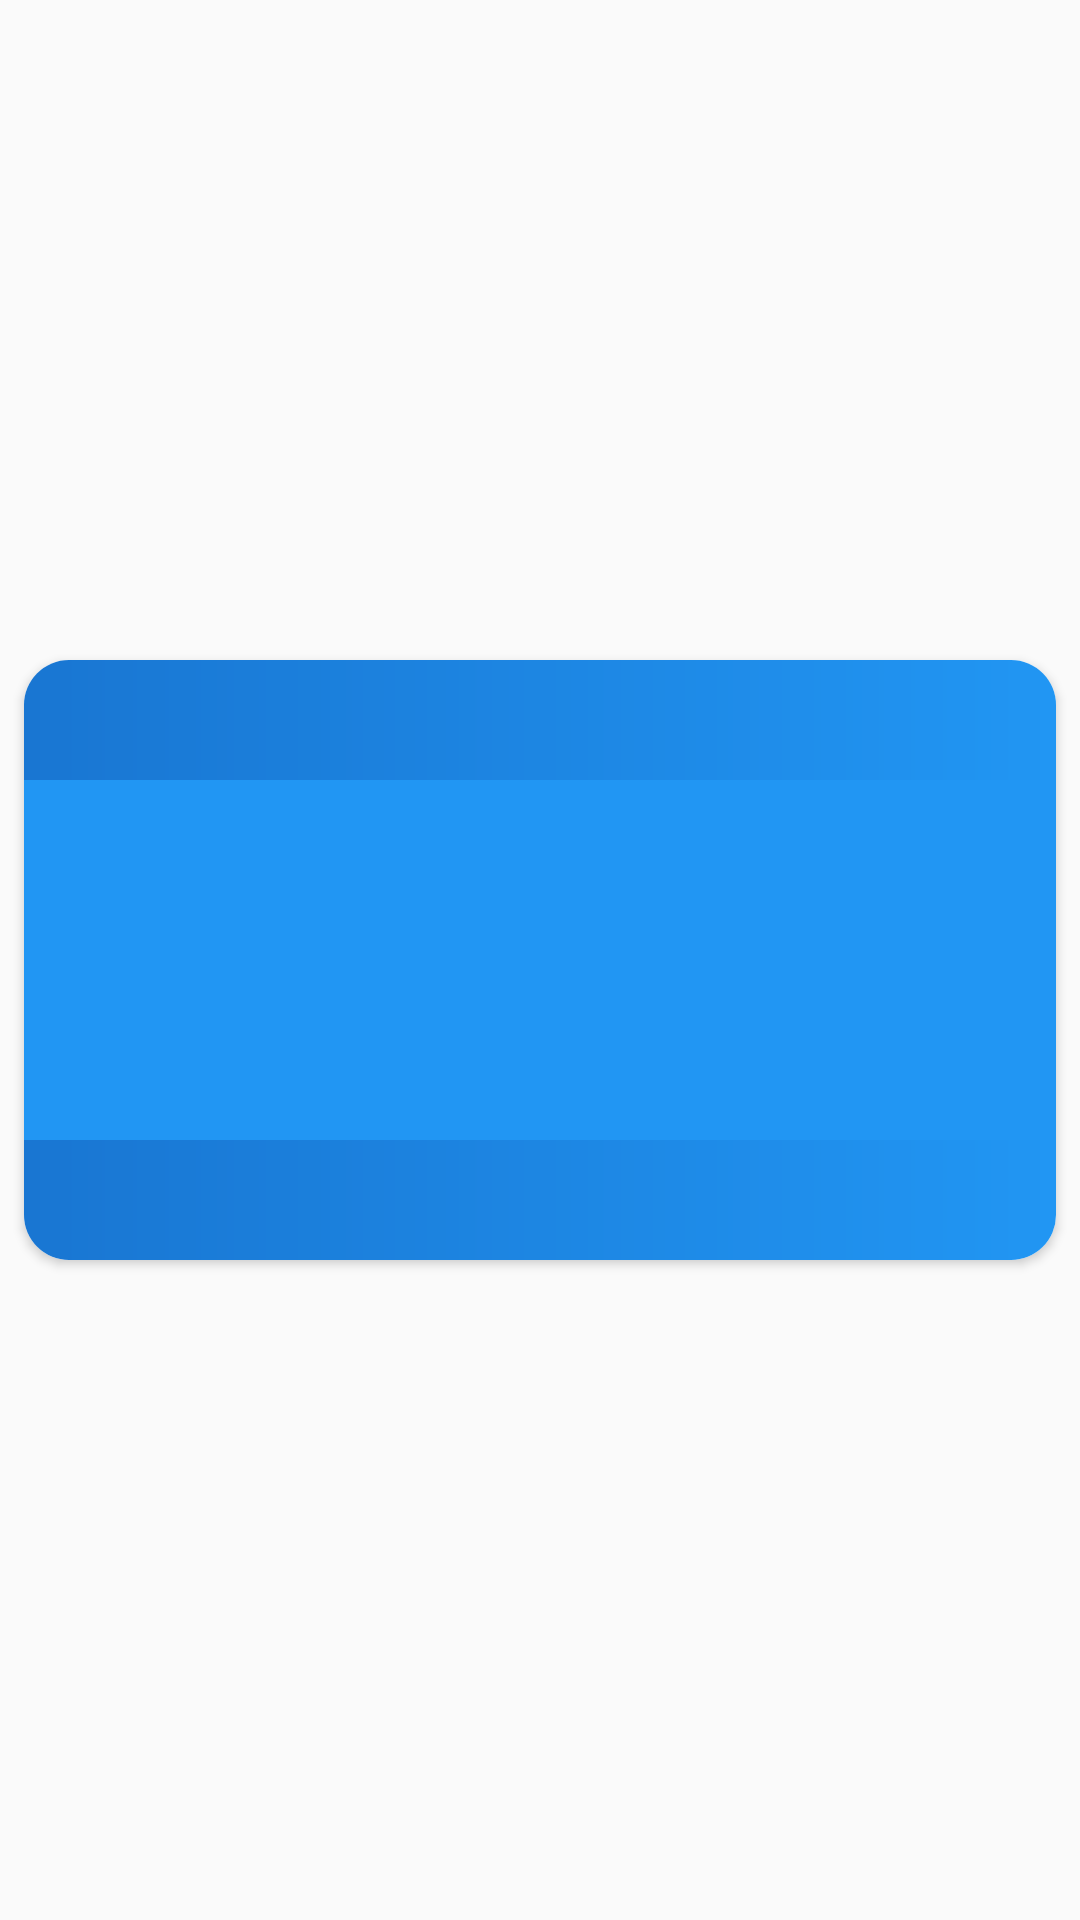

Produce the Android XML layout that renders to this screen, including the resource entries it uses.
<!-- AndroidManifest.xml: application theme AppTheme -->
<!-- res/layout/item.xml -->
<?xml version="1.0" encoding="utf-8"?>
<androidx.constraintlayout.widget.ConstraintLayout xmlns:android="http://schemas.android.com/apk/res/android"
    xmlns:app="http://schemas.android.com/apk/res-auto"
    xmlns:tools="http://schemas.android.com/tools"
    android:layout_width="match_parent"
    android:layout_height="wrap_content">

    <androidx.cardview.widget.CardView
        android:id="@+id/cardItem"
        android:layout_width="0dp"
        android:layout_height="200dp"
        android:layout_marginStart="8dp"
        android:layout_marginTop="8dp"
        android:layout_marginEnd="8dp"
        android:layout_marginBottom="8dp"
        app:cardBackgroundColor="#FFFFFF"
        app:cardCornerRadius="15dp"
        app:layout_constraintBottom_toBottomOf="parent"
        app:layout_constraintEnd_toEndOf="parent"
        app:layout_constraintStart_toStartOf="parent"
        app:layout_constraintTop_toTopOf="parent">

        <androidx.constraintlayout.widget.ConstraintLayout
            android:layout_width="match_parent"
            android:layout_height="match_parent"
            android:background="@color/text_icon">

            <TextView
                android:id="@+id/name_hero_txt"
                android:layout_width="0dp"
                android:layout_height="0dp"
                android:background="@drawable/gradient_2"
                android:gravity="center"
                android:padding="5dp"
                android:textColor="@color/text_icon"
                android:textStyle="bold"
                app:layout_constraintBottom_toTopOf="@+id/guideline2"
                app:layout_constraintEnd_toEndOf="parent"
                app:layout_constraintHorizontal_bias="0.0"
                app:layout_constraintStart_toStartOf="parent"
                app:layout_constraintTop_toTopOf="parent" />

            <ImageView
                android:id="@+id/image_hero"
                android:layout_width="0dp"
                android:layout_height="0dp"
                android:background="@color/ligth_primary_color"
                android:contentDescription="@string/image"
                app:layout_constraintBottom_toTopOf="@+id/guideline3"
                app:layout_constraintEnd_toEndOf="parent"
                app:layout_constraintStart_toStartOf="parent"
                app:layout_constraintTop_toTopOf="@+id/guideline2"
                tools:srcCompat="@drawable/comic_con_chile_2023" />

            <TextView
                android:id="@+id/power_txt"
                android:layout_width="0dp"
                android:layout_height="0dp"
                android:background="@drawable/gradient_2"
                android:gravity="center"
                android:padding="5dp"
                android:textColor="@color/text_icon"
                android:textStyle="bold"
                app:layout_constraintBottom_toBottomOf="parent"
                app:layout_constraintEnd_toEndOf="parent"
                app:layout_constraintHorizontal_bias="0.0"
                app:layout_constraintStart_toStartOf="@+id/name_hero_txt"
                app:layout_constraintTop_toTopOf="@+id/guideline3" />

            <androidx.constraintlayout.widget.Guideline
                android:id="@+id/guideline2"
                android:layout_width="wrap_content"
                android:layout_height="wrap_content"
                android:orientation="horizontal"
                app:layout_constraintGuide_percent="0.2" />

            <androidx.constraintlayout.widget.Guideline
                android:id="@+id/guideline3"
                android:layout_width="wrap_content"
                android:layout_height="wrap_content"
                android:orientation="horizontal"
                app:layout_constraintGuide_percent="0.8" />

        </androidx.constraintlayout.widget.ConstraintLayout>
    </androidx.cardview.widget.CardView>
</androidx.constraintlayout.widget.ConstraintLayout>
<!-- resources referenced by this layout -->
<resources>
  <color name="ligth_primary_color">#FF2196F3</color>
  <color name="text_icon">#FFFFFFFF</color>
  <!-- drawable comic_con_chile_2023: jpg bitmap (drawable, 23596 bytes) -->
  <!-- drawable gradient_2 (drawable) -->
  <shape xmlns:android="http://schemas.android.com/apk/res/android"
      android:shape="rectangle">
      <gradient
          android:angle="0"
  
          android:endColor="@color/ligth_primary_color"
          android:startColor="@color/dark_primary_color">
  
      </gradient>
  </shape>
  <string name="image">imagen hero</string>
  <style name="AppTheme" parent="Theme.AppCompat.Light.DarkActionBar">
  
          <item name="colorPrimary">@color/primary_color</item>
          <item name="colorAccent">@color/accent_color</item>
          <item name="android:colorPrimaryDark">@color/dark_primary_color</item>
          <item name="android:textColorPrimary">@color/text_icon</item>
          <item name="android:textColorSecondary">@color/secondary_text</item>
          <item name="dividerColor">@color/divider_color</item>
          <item name="colorPrimaryVariant">@color/ligth_primary_color</item>
  
      </style>
  <color name="dark_primary_color">#FF1976D2</color>
  <color name="primary_color">#FFBBDEFB</color>
  <color name="accent_color">#FFFF5722</color>
  <color name="secondary_text">#FF727272</color>
  <color name="divider_color">#FFB6B6B6</color>
</resources>
